Run: headless pygame with SDL's dummy video driver; simulated clock (each Clock.tick advances the game by its frame time, no real sleeping); random seed 0; keys injected as events and as key.get_pressed() state; no mouse input; restart key SPACE tapped at the start of phases 3 and 4.
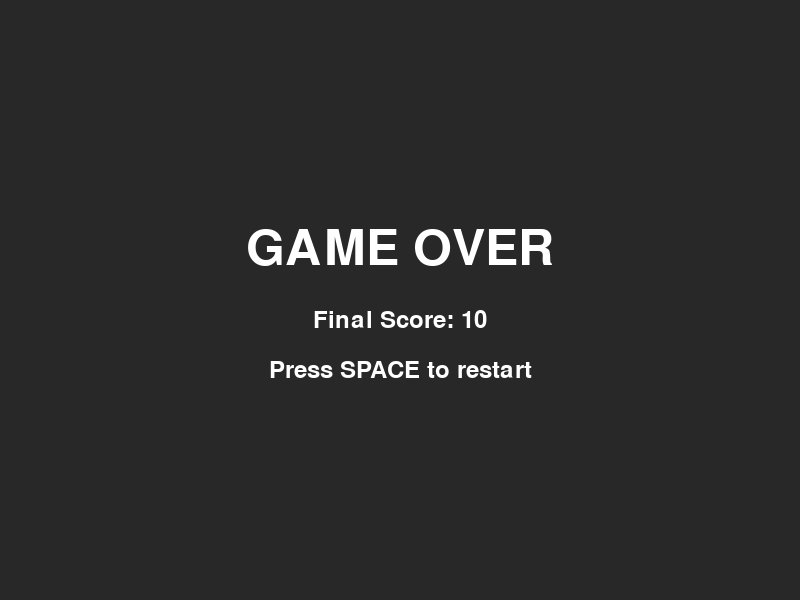
Frame 1 of 4 · flips 1–60 · no input
Frame 2 of 4 · flips 61–180 · tapped SPACE, RETURN · held RIGHT (→), D · screen unchanged from frame 1, image omitted
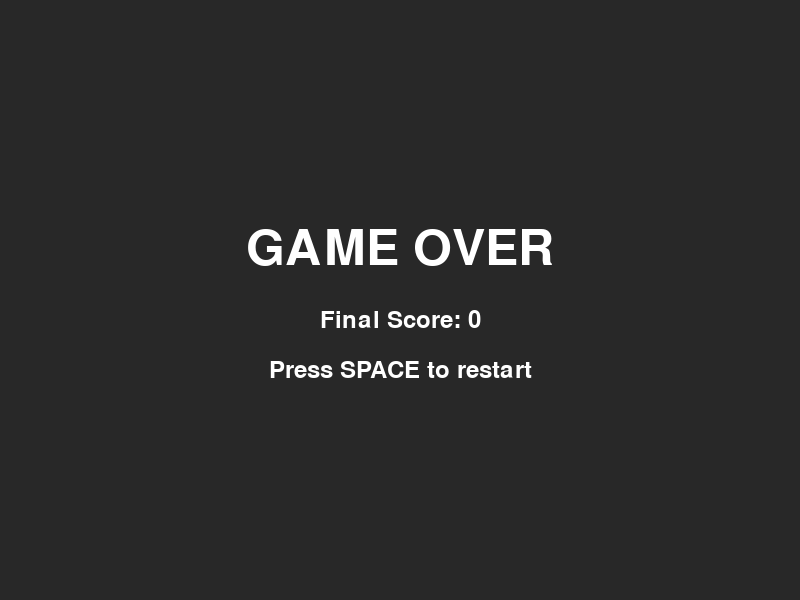
Frame 3 of 4 · flips 181–300 · tapped SPACE · held DOWN (↓), S
Frame 4 of 4 · flips 301–420 · tapped SPACE · held LEFT (←), A, UP (↑), W · screen unchanged from frame 3, image omitted

The pygame program that drew these frames:

import pygame
import random

# Initialize Pygame
pygame.init()

# Set up the game window
WIDTH = 800
HEIGHT = 600
GRID_SIZE = 50
GRID_WIDTH = WIDTH // GRID_SIZE
GRID_HEIGHT = HEIGHT // GRID_SIZE

# Colors
BLACK = (0, 0, 0)
GREEN = (50, 168, 82)  # Softer green
RED = (220, 53, 69)    # Softer red
WHITE = (255, 255, 255)
GRAY = (40, 40, 40)    # Background color
BLUE = (0, 123, 255)   # Score color

# Create the window
screen = pygame.display.set_mode((WIDTH, HEIGHT))
pygame.display.set_caption("Modern Snake Game")

# Font setup
game_font = pygame.font.Font(None, 74)
score_font = pygame.font.Font(None, 36)

class Snake:
    def __init__(self):
        self.body = [(GRID_WIDTH // 2, GRID_HEIGHT // 2)]
        self.direction = [1, 0]
        self.grow = False
        self.color = GREEN
        
    def move(self):
        head = self.body[0]
        new_head = (head[0] + self.direction[0], head[1] + self.direction[1])
        
        # Check for wall collision
        if (new_head[0] < 0 or new_head[0] >= GRID_WIDTH or 
            new_head[1] < 0 or new_head[1] >= GRID_HEIGHT):
            return False
            
        # Check for self collision
        if new_head in self.body[1:]:
            return False
            
        self.body.insert(0, new_head)
        if not self.grow:
            self.body.pop()
        else:
            self.grow = False
        return True

def draw_game_over(screen, score):
    screen.fill(GRAY)
    
    # Game Over text
    game_over_text = game_font.render('GAME OVER', True, WHITE)
    game_over_rect = game_over_text.get_rect(center=(WIDTH/2, HEIGHT/2 - 50))
    screen.blit(game_over_text, game_over_rect)
    
    # Score text
    score_text = score_font.render(f'Final Score: {score}', True, WHITE)
    score_rect = score_text.get_rect(center=(WIDTH/2, HEIGHT/2 + 20))
    screen.blit(score_text, score_rect)
    
    # Restart instruction
    restart_text = score_font.render('Press SPACE to restart', True, WHITE)
    restart_rect = restart_text.get_rect(center=(WIDTH/2, HEIGHT/2 + 70))
    screen.blit(restart_text, restart_rect)
    
    pygame.display.flip()

def main():
    clock = pygame.time.Clock()
    snake = Snake()
    food_pos = None
    score = 0
    game_over = False
    
    while True:
        for event in pygame.event.get():
            if event.type == pygame.QUIT:
                return
            if event.type == pygame.KEYDOWN:
                if game_over:
                    if event.key == pygame.K_SPACE:
                        # Reset game
                        snake = Snake()
                        food_pos = None
                        score = 0
                        game_over = False
                        continue
                else:
                    if event.key == pygame.K_UP and snake.direction != [0, 1]:
                        snake.direction = [0, -1]
                    elif event.key == pygame.K_DOWN and snake.direction != [0, -1]:
                        snake.direction = [0, 1]
                    elif event.key == pygame.K_LEFT and snake.direction != [1, 0]:
                        snake.direction = [-1, 0]
                    elif event.key == pygame.K_RIGHT and snake.direction != [-1, 0]:
                        snake.direction = [1, 0]

        if game_over:
            draw_game_over(screen, score)
            continue

        # Generate food
        if food_pos is None:
            food_pos = (random.randint(0, GRID_WIDTH-1), random.randint(0, GRID_HEIGHT-1))
            while food_pos in snake.body:
                food_pos = (random.randint(0, GRID_WIDTH-1), random.randint(0, GRID_HEIGHT-1))

        # Move snake
        if not snake.move():
            game_over = True
            continue

        # Check for food collision
        if snake.body[0] == food_pos:
            snake.grow = True
            food_pos = None
            score += 10

        # Draw everything
        screen.fill(GRAY)
        
        # Draw snake with gradient effect
        for i, pos in enumerate(snake.body):
            color = (max(GREEN[0] - i*3, 20), 
                    max(GREEN[1] - i*3, 50), 
                    max(GREEN[2] - i*3, 20))
            pygame.draw.rect(screen, color, 
                           (pos[0]*GRID_SIZE, pos[1]*GRID_SIZE, 
                            GRID_SIZE-2, GRID_SIZE-2))

        # Draw food
        if food_pos:
            pygame.draw.rect(screen, RED, 
                           (food_pos[0]*GRID_SIZE, food_pos[1]*GRID_SIZE, 
                            GRID_SIZE-2, GRID_SIZE-2))

        # Draw score
        score_text = score_font.render(f'Score: {score}', True, WHITE)
        screen.blit(score_text, (10, 10))

        pygame.display.flip()
        clock.tick(10)

if __name__ == "__main__":
    main()
    pygame.quit()
